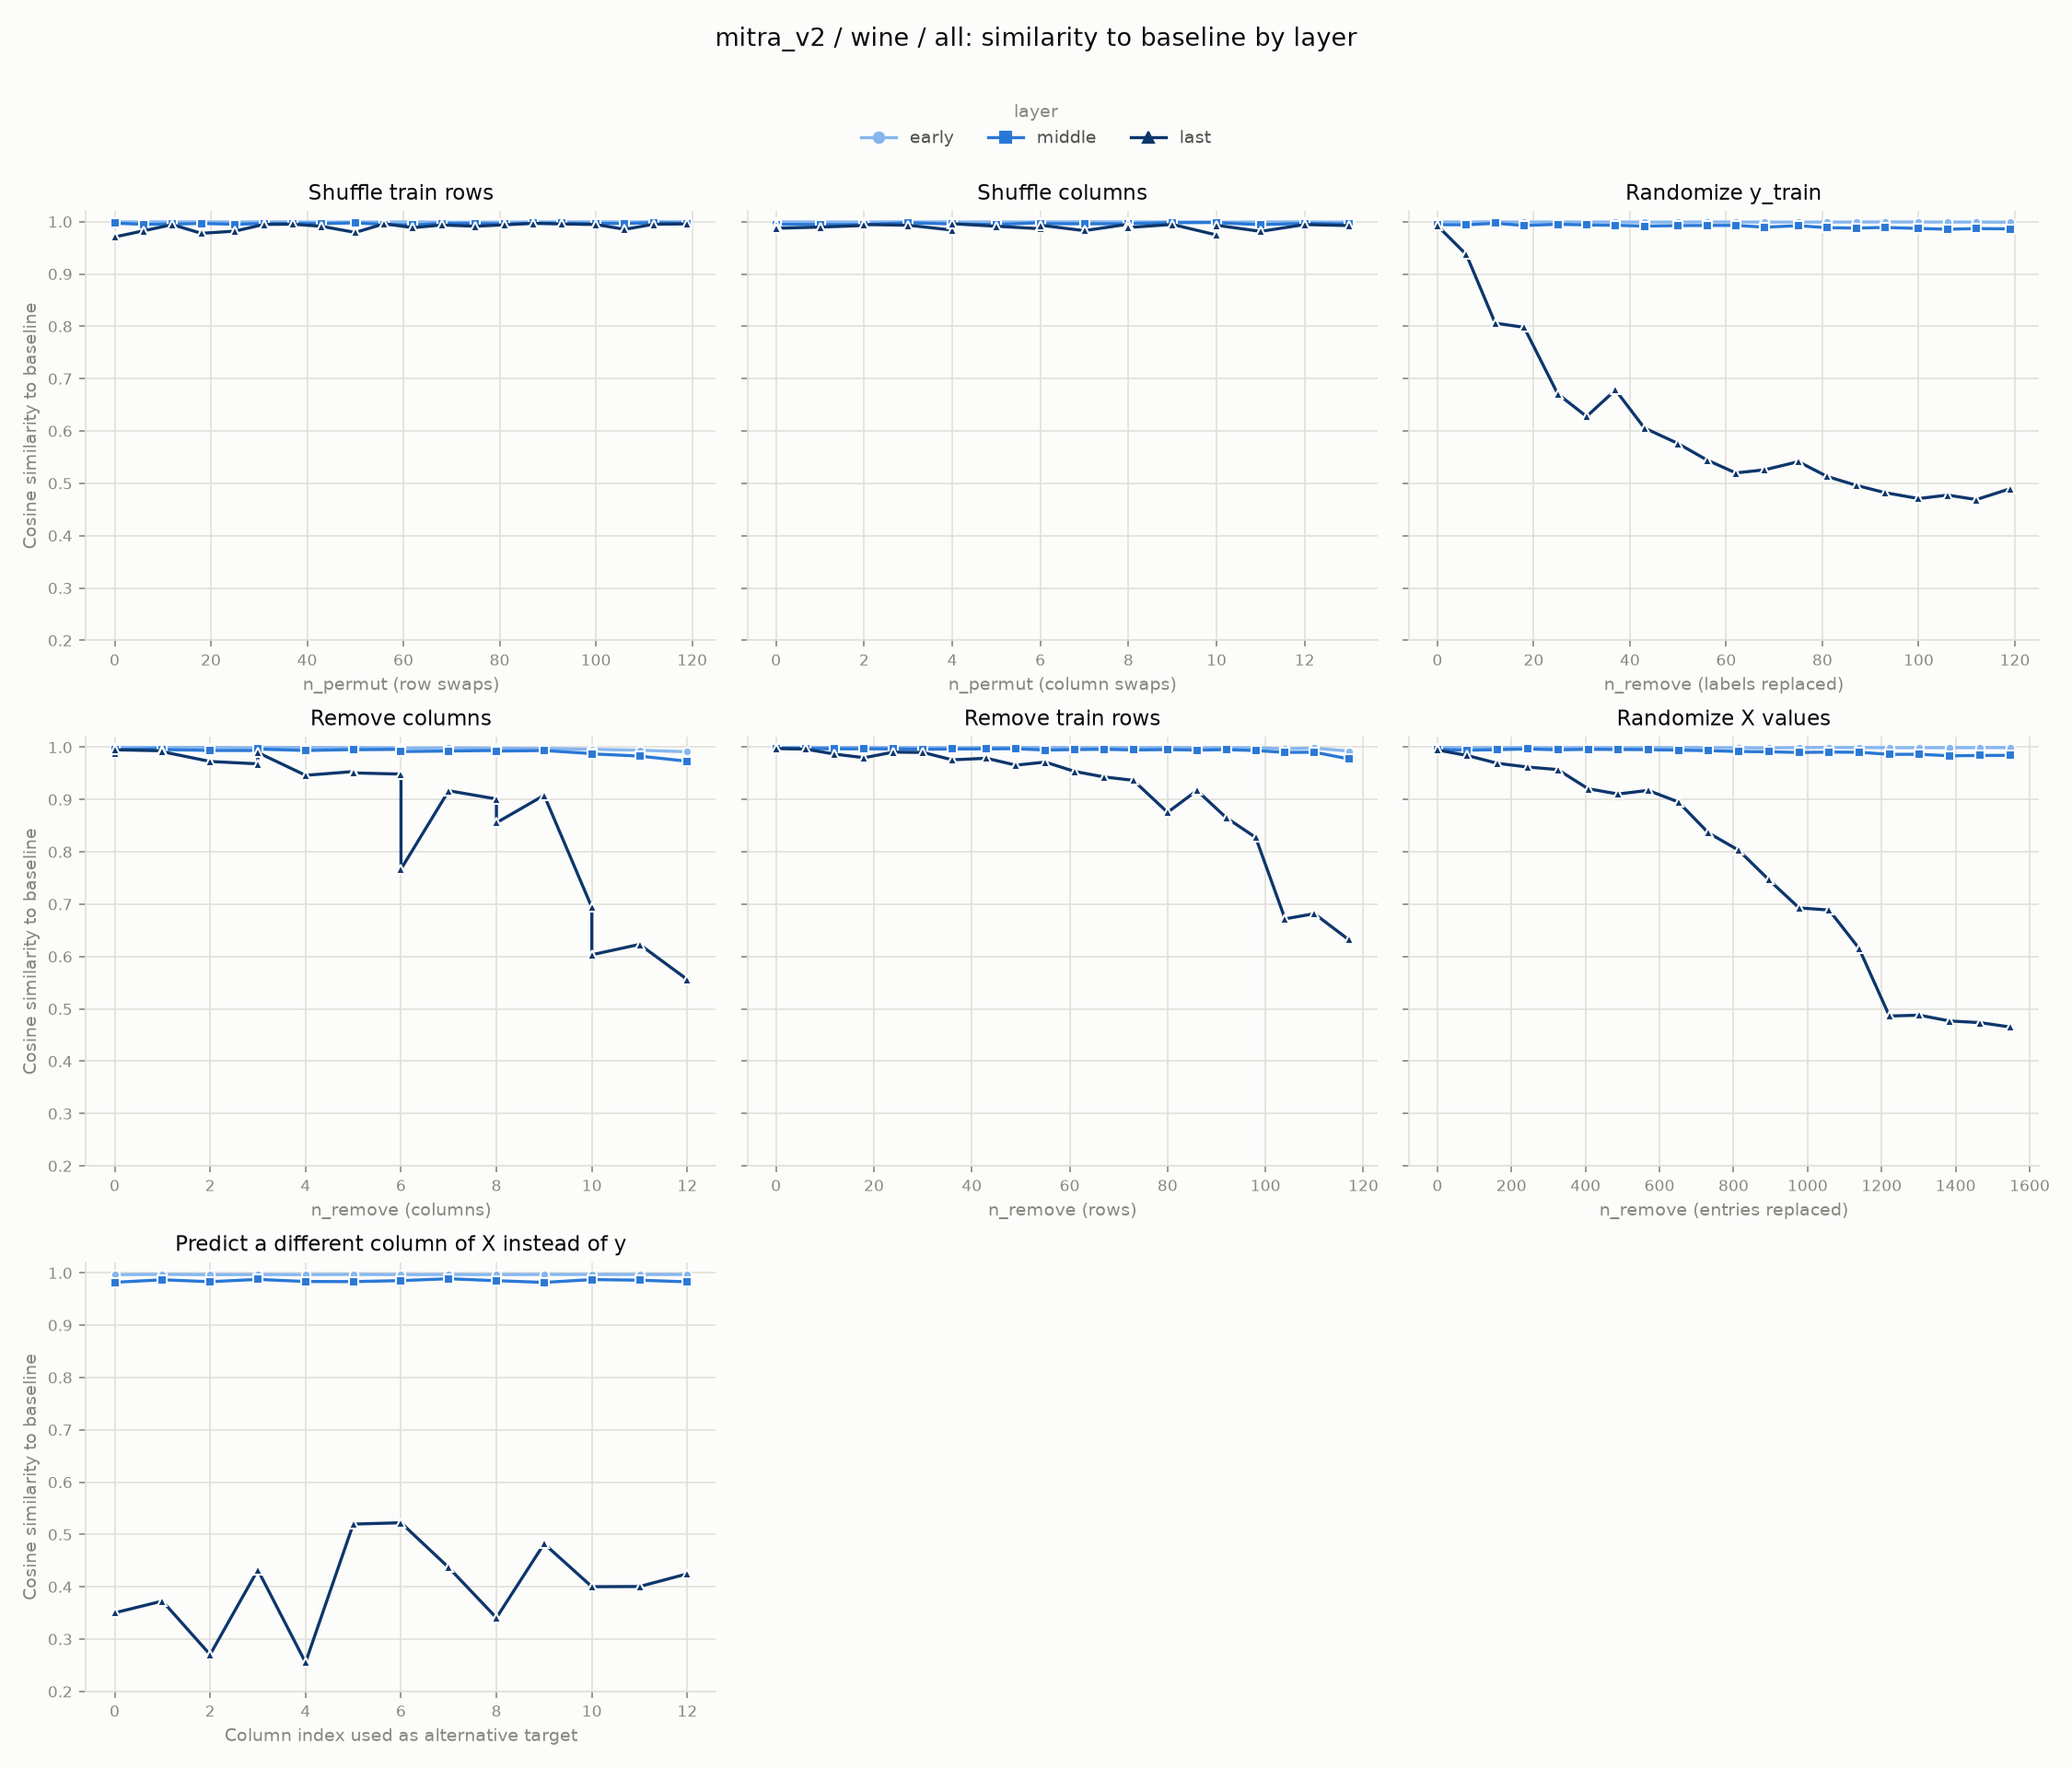

Data behind this chart, as committed beside it:
experiment, layer, level, cosine_similarity
row_shuffle, early, 0, 0.9994
row_shuffle, early, 6, 0.9996
row_shuffle, early, 12, 0.9997
row_shuffle, early, 18, 0.9997
row_shuffle, early, 25, 0.9995
row_shuffle, early, 31, 0.9997
row_shuffle, early, 37, 0.9996
row_shuffle, early, 43, 0.9992
row_shuffle, early, 50, 0.9994
row_shuffle, early, 56, 0.9993
row_shuffle, early, 62, 0.9998
row_shuffle, early, 68, 0.9989
row_shuffle, early, 75, 0.9991
row_shuffle, early, 81, 0.9992
row_shuffle, early, 87, 0.9996
row_shuffle, early, 93, 0.9995
row_shuffle, early, 100, 0.9998
row_shuffle, early, 106, 0.9995
row_shuffle, early, 112, 0.9998
row_shuffle, early, 119, 0.9997
col_shuffle, early, 0, 0.9995
col_shuffle, early, 0, 0.9997
col_shuffle, early, 1, 0.9994
col_shuffle, early, 2, 0.9993
col_shuffle, early, 2, 0.9996
col_shuffle, early, 3, 0.9996
col_shuffle, early, 4, 0.9996
col_shuffle, early, 4, 0.9995
col_shuffle, early, 5, 0.9995
col_shuffle, early, 6, 0.9995
col_shuffle, early, 6, 0.9996
col_shuffle, early, 7, 0.9997
col_shuffle, early, 8, 0.9997
col_shuffle, early, 8, 0.9996
col_shuffle, early, 9, 0.9995
col_shuffle, early, 10, 0.9996
col_shuffle, early, 10, 0.999
col_shuffle, early, 11, 0.9996
col_shuffle, early, 12, 0.9996
col_shuffle, early, 13, 0.9992
random_labels, early, 0, 0.9996
random_labels, early, 6, 0.9994
random_labels, early, 12, 0.9997
random_labels, early, 18, 0.9993
random_labels, early, 25, 0.9995
random_labels, early, 31, 0.9994
random_labels, early, 37, 0.9994
random_labels, early, 43, 0.9992
random_labels, early, 50, 0.9993
random_labels, early, 56, 0.9995
random_labels, early, 62, 0.9993
random_labels, early, 68, 0.9993
random_labels, early, 75, 0.9992
random_labels, early, 81, 0.9993
random_labels, early, 87, 0.9993
random_labels, early, 93, 0.9996
random_labels, early, 100, 0.9993
random_labels, early, 106, 0.9993
random_labels, early, 112, 0.9992
random_labels, early, 119, 0.9991
... 339 more rows
